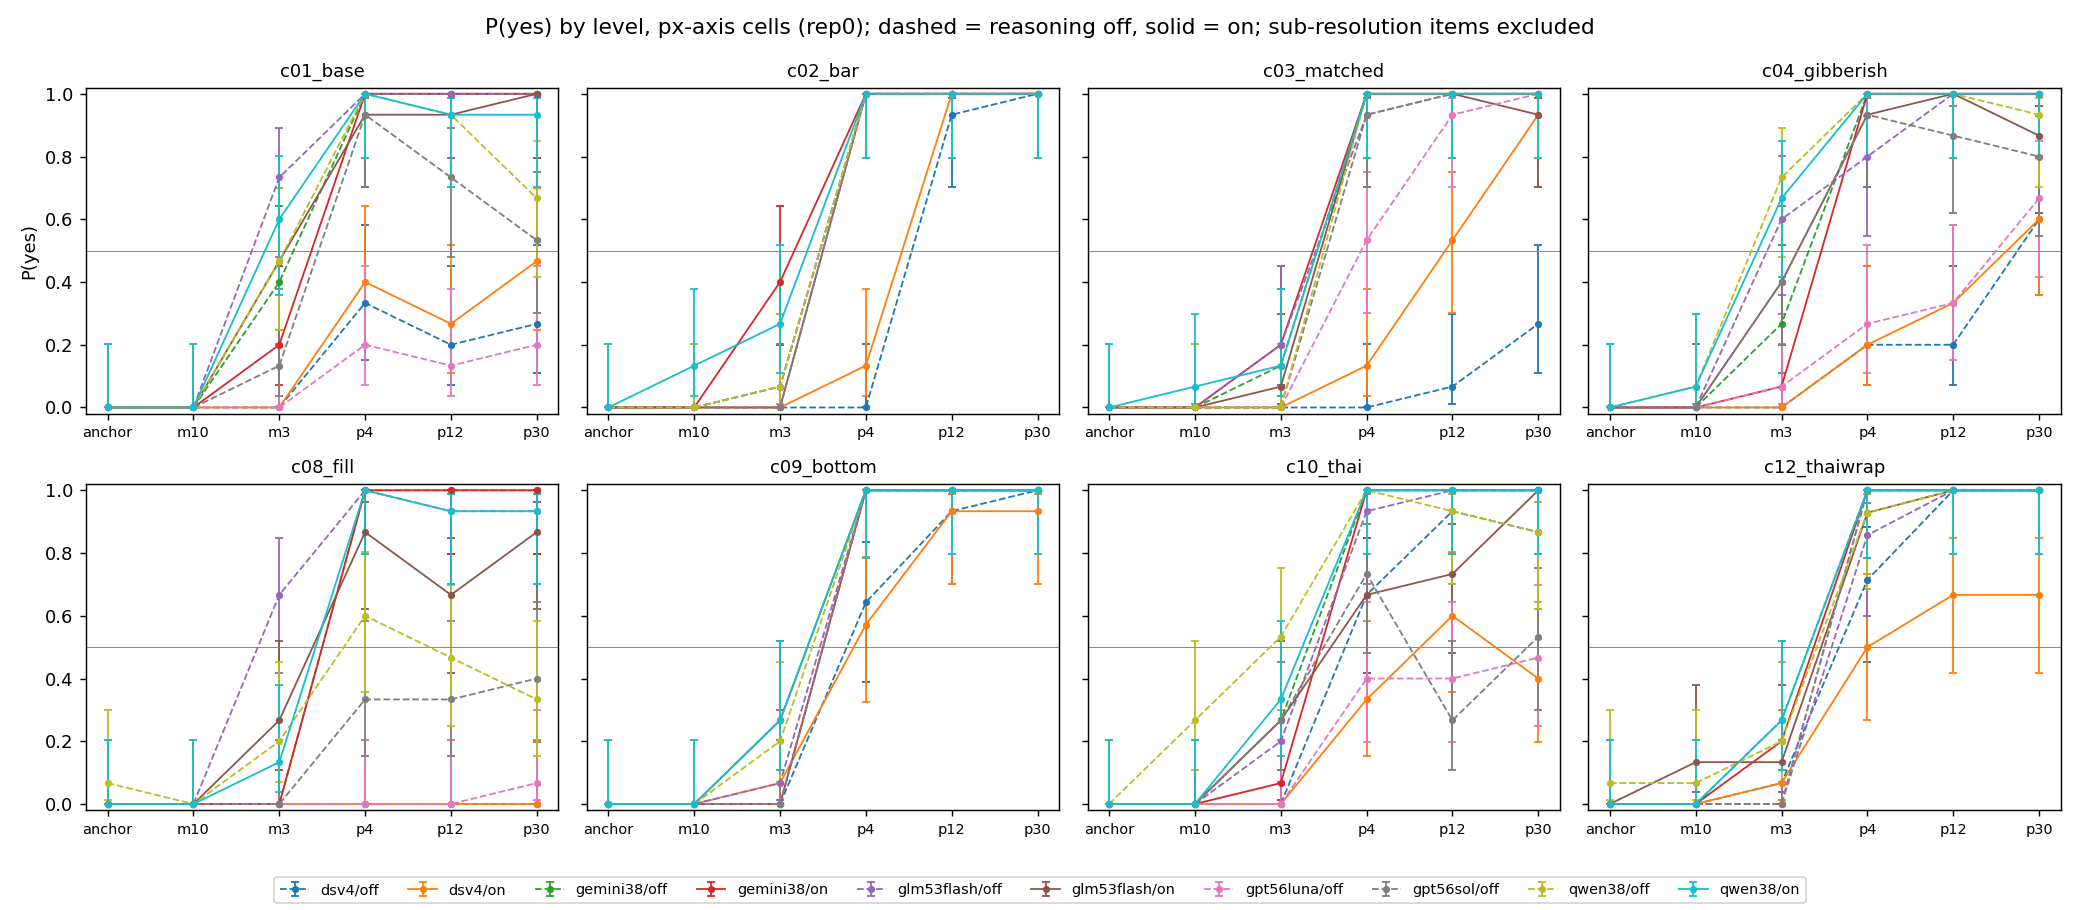

Source data for this figure (header and first rows):
slot, setting, cell, level, px, n, p_yes, lo, hi, label
dsv4, off, c01_base, anchor, , 15, 0.0, -1.3877787807814457e-17, 0.2039, no
dsv4, off, c01_base, m10, -10.0, 15, 0.0, -1.3877787807814457e-17, 0.2039, no
dsv4, off, c01_base, m3, -3.0, 15, 0.0, -1.3877787807814457e-17, 0.2039, no
dsv4, off, c01_base, p12, 12.0, 15, 0.2, 0.07047, 0.4519, yes
dsv4, off, c01_base, p30, 30.0, 15, 0.2667, 0.109, 0.5195, yes
dsv4, off, c01_base, p4, 4.0, 15, 0.3333, 0.1518, 0.5829, yes
dsv4, off, c02_bar, anchor, , 15, 0.0, -1.3877787807814457e-17, 0.2039, no
dsv4, off, c02_bar, m10, -10.0, 15, 0.0, -1.3877787807814457e-17, 0.2039, no
dsv4, off, c02_bar, m3, -3.0, 15, 0.0, -1.3877787807814457e-17, 0.2039, no
dsv4, off, c02_bar, p12, 12.0, 15, 0.9333, 0.7018, 0.9881, yes
dsv4, off, c02_bar, p30, 30.0, 15, 1.0, 0.7961, 1.0, yes
dsv4, off, c02_bar, p4, 4.0, 15, 0.0, -1.3877787807814457e-17, 0.2039, yes
dsv4, off, c03_matched, anchor, , 15, 0.0, -1.3877787807814457e-17, 0.2039, no
dsv4, off, c03_matched, m10, -10.0, 15, 0.0, -1.3877787807814457e-17, 0.2039, no
dsv4, off, c03_matched, m3, -3.0, 15, 0.0, -1.3877787807814457e-17, 0.2039, no
dsv4, off, c03_matched, p12, 12.0, 15, 0.06667, 0.01187, 0.2982, yes
dsv4, off, c03_matched, p30, 30.0, 15, 0.2667, 0.109, 0.5195, yes
dsv4, off, c03_matched, p4, 4.0, 15, 0.0, -1.3877787807814457e-17, 0.2039, yes
dsv4, off, c04_gibberish, anchor, , 15, 0.0, -1.3877787807814457e-17, 0.2039, no
dsv4, off, c04_gibberish, m10, -10.0, 15, 0.0, -1.3877787807814457e-17, 0.2039, no
dsv4, off, c04_gibberish, m3, -3.0, 15, 0.0, -1.3877787807814457e-17, 0.2039, no
dsv4, off, c04_gibberish, p12, 12.0, 15, 0.2, 0.07047, 0.4519, yes
dsv4, off, c04_gibberish, p30, 30.0, 15, 0.6, 0.3575, 0.8018, yes
dsv4, off, c04_gibberish, p4, 4.0, 15, 0.2, 0.07047, 0.4519, yes
dsv4, off, c08_fill, anchor, , 15, 0.0, -1.3877787807814457e-17, 0.2039, no
dsv4, off, c08_fill, m10, -10.0, 15, 0.0, -1.3877787807814457e-17, 0.2039, no
dsv4, off, c08_fill, m3, -3.0, 15, 0.0, -1.3877787807814457e-17, 0.2039, no
dsv4, off, c08_fill, p12, 12.0, 15, 0.0, -1.3877787807814457e-17, 0.2039, yes
dsv4, off, c08_fill, p30, 30.0, 15, 0.0, -1.3877787807814457e-17, 0.2039, yes
dsv4, off, c08_fill, p4, 4.0, 15, 0.0, -1.3877787807814457e-17, 0.2039, yes
dsv4, off, c09_bottom, anchor, , 15, 0.0, -1.3877787807814457e-17, 0.2039, no
dsv4, off, c09_bottom, m10, -10.0, 15, 0.0, -1.3877787807814457e-17, 0.2039, no
dsv4, off, c09_bottom, m3, -3.0, 15, 0.0, -1.3877787807814457e-17, 0.2039, no
dsv4, off, c09_bottom, p12, 12.0, 15, 0.9333, 0.7018, 0.9881, yes
dsv4, off, c09_bottom, p30, 30.0, 15, 1.0, 0.7961, 1.0, yes
dsv4, off, c09_bottom, p4, 4.0, 14, 0.6429, 0.3876, 0.8366, yes
dsv4, off, c10_thai, anchor, , 15, 0.0, -1.3877787807814457e-17, 0.2039, no
dsv4, off, c10_thai, m10, -10.0, 15, 0.0, -1.3877787807814457e-17, 0.2039, no
dsv4, off, c10_thai, m3, -3.0, 15, 0.0, -1.3877787807814457e-17, 0.2039, no
dsv4, off, c10_thai, p12, 12.0, 15, 0.9333, 0.7018, 0.9881, yes
dsv4, off, c10_thai, p30, 30.0, 15, 0.8667, 0.6212, 0.9626, yes
dsv4, off, c10_thai, p4, 4.0, 15, 0.6667, 0.4171, 0.8482, yes
dsv4, off, c12_thaiwrap, anchor, , 15, 0.0, -1.3877787807814457e-17, 0.2039, no
dsv4, off, c12_thaiwrap, m10, -10.0, 15, 0.0, -1.3877787807814457e-17, 0.2039, no
dsv4, off, c12_thaiwrap, m3, -3.0, 15, 0.06667, 0.01187, 0.2982, no
dsv4, off, c12_thaiwrap, p12, 12.0, 15, 1.0, 0.7961, 1.0, yes
dsv4, off, c12_thaiwrap, p30, 30.0, 15, 1.0, 0.7961, 1.0, yes
dsv4, off, c12_thaiwrap, p4, 4.0, 14, 0.7143, 0.4535, 0.8828, yes
dsv4, on, c01_base, anchor, , 15, 0.0, -1.3877787807814457e-17, 0.2039, no
dsv4, on, c01_base, m10, -10.0, 15, 0.0, -1.3877787807814457e-17, 0.2039, no
dsv4, on, c01_base, m3, -3.0, 15, 0.0, -1.3877787807814457e-17, 0.2039, no
dsv4, on, c01_base, p12, 12.0, 15, 0.2667, 0.109, 0.5195, yes
dsv4, on, c01_base, p30, 30.0, 15, 0.4667, 0.2481, 0.6988, yes
dsv4, on, c01_base, p4, 4.0, 15, 0.4, 0.1982, 0.6425, yes
dsv4, on, c02_bar, anchor, , 15, 0.0, -1.3877787807814457e-17, 0.2039, no
dsv4, on, c02_bar, m10, -10.0, 15, 0.0, -1.3877787807814457e-17, 0.2039, no
dsv4, on, c02_bar, m3, -3.0, 15, 0.0, -1.3877787807814457e-17, 0.2039, no
dsv4, on, c02_bar, p12, 12.0, 15, 1.0, 0.7961, 1.0, yes
dsv4, on, c02_bar, p30, 30.0, 15, 1.0, 0.7961, 1.0, yes
dsv4, on, c02_bar, p4, 4.0, 15, 0.1333, 0.03736, 0.3788, yes
... 420 more rows
